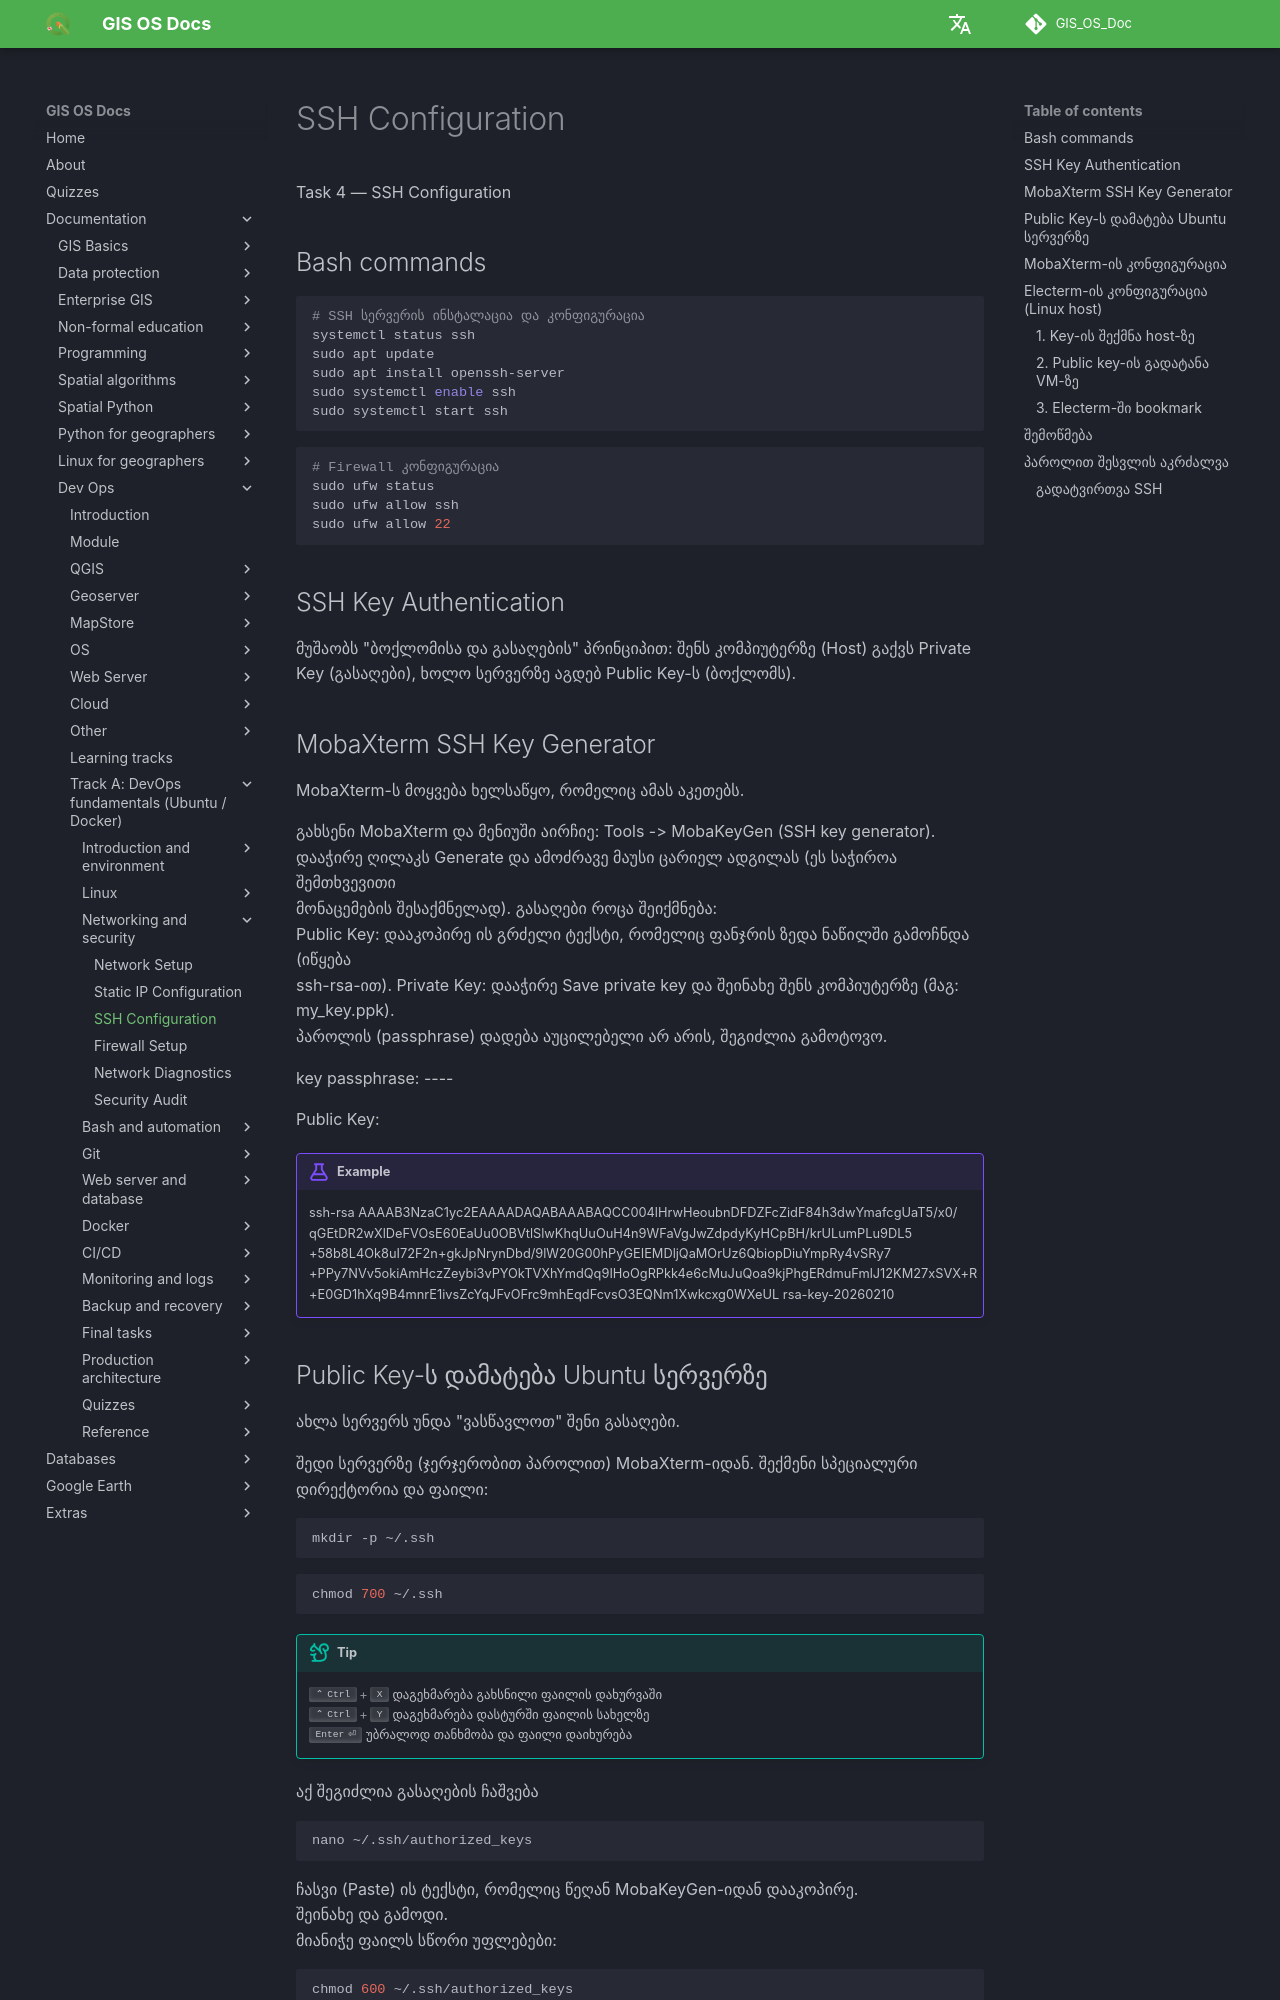

repository: GIS-Edu-Georgia/GIS_OS_Doc · page: en/Dev_ops/Fundamentals/tasks/task4/index.html · generator: mkdocs

Task 4 — SSH Configuration

## Bash commands
```bash
# SSH სერვერის ინსტალაცია და კონფიგურაცია
systemctl status ssh
sudo apt update
sudo apt install openssh-server
sudo systemctl enable ssh
sudo systemctl start ssh
```
```bash
# Firewall კონფიგურაცია
sudo ufw status
sudo ufw allow ssh
sudo ufw allow 22
```

## SSH Key Authentication 
მუშაობს "ბოქლომისა და გასაღების" პრინციპით: შენს კომპიუტერზე (Host) გაქვს Private Key (გასაღები), ხოლო სერვერზე აგდებ Public Key-ს (ბოქლომს).


## MobaXterm SSH Key Generator
MobaXterm-ს მოყვება ხელსაწყო, რომელიც ამას აკეთებს. <br>

გახსენი MobaXterm და მენიუში აირჩიე: Tools -> MobaKeyGen (SSH key generator). <br>
დააჭირე ღილაკს Generate და ამოძრავე მაუსი ცარიელ ადგილას (ეს საჭიროა შემთხვევითი  <br> მონაცემების შესაქმნელად).
გასაღები როცა შეიქმნება: <br>
Public Key: დააკოპირე ის გრძელი ტექსტი, რომელიც ფანჯრის ზედა ნაწილში გამოჩნდა (იწყება <br> ssh-rsa-ით).
Private Key: დააჭირე Save private key და შეინახე შენს კომპიუტერზე (მაგ: my_key.ppk).  <br>პაროლის (passphrase) დადება აუცილებელი არ არის, შეგიძლია გამოტოვო. <br>

key passphrase: ----

Public Key:
!!! example
    ssh-rsa AAAAB3NzaC1yc2EAAAADAQABAAABAQCC004lHrwHeoubnDFDZFcZidF84h3dwYmafcgUaT5/x0/ <br> qGEtDR2wXlDeFVOsE60EaUu0OBVtlSlwKhqUuOuH4n9WFaVgJwZdpdyKyHCpBH/krULumPLu9DL5<br>+58b8L4Ok8uI72F2n+gkJpNrynDbd/9lW20G00hPyGEIEMDljQaMOrUz6QbiopDiuYmpRy4vSRy7 <br>+PPy7NVv5okiAmHczZeybi3vPYOkTVXhYmdQq9IHoOgRPkk4e6cMuJuQoa9kjPhgERdmuFmlJ12KM27xSVX+R <br> +E0GD1hXq9B4mnrE1ivsZcYqJFvOFrc9mhEqdFcvsO3EQNm1Xwkcxg0WXeUL rsa-key-20260210 <br>
